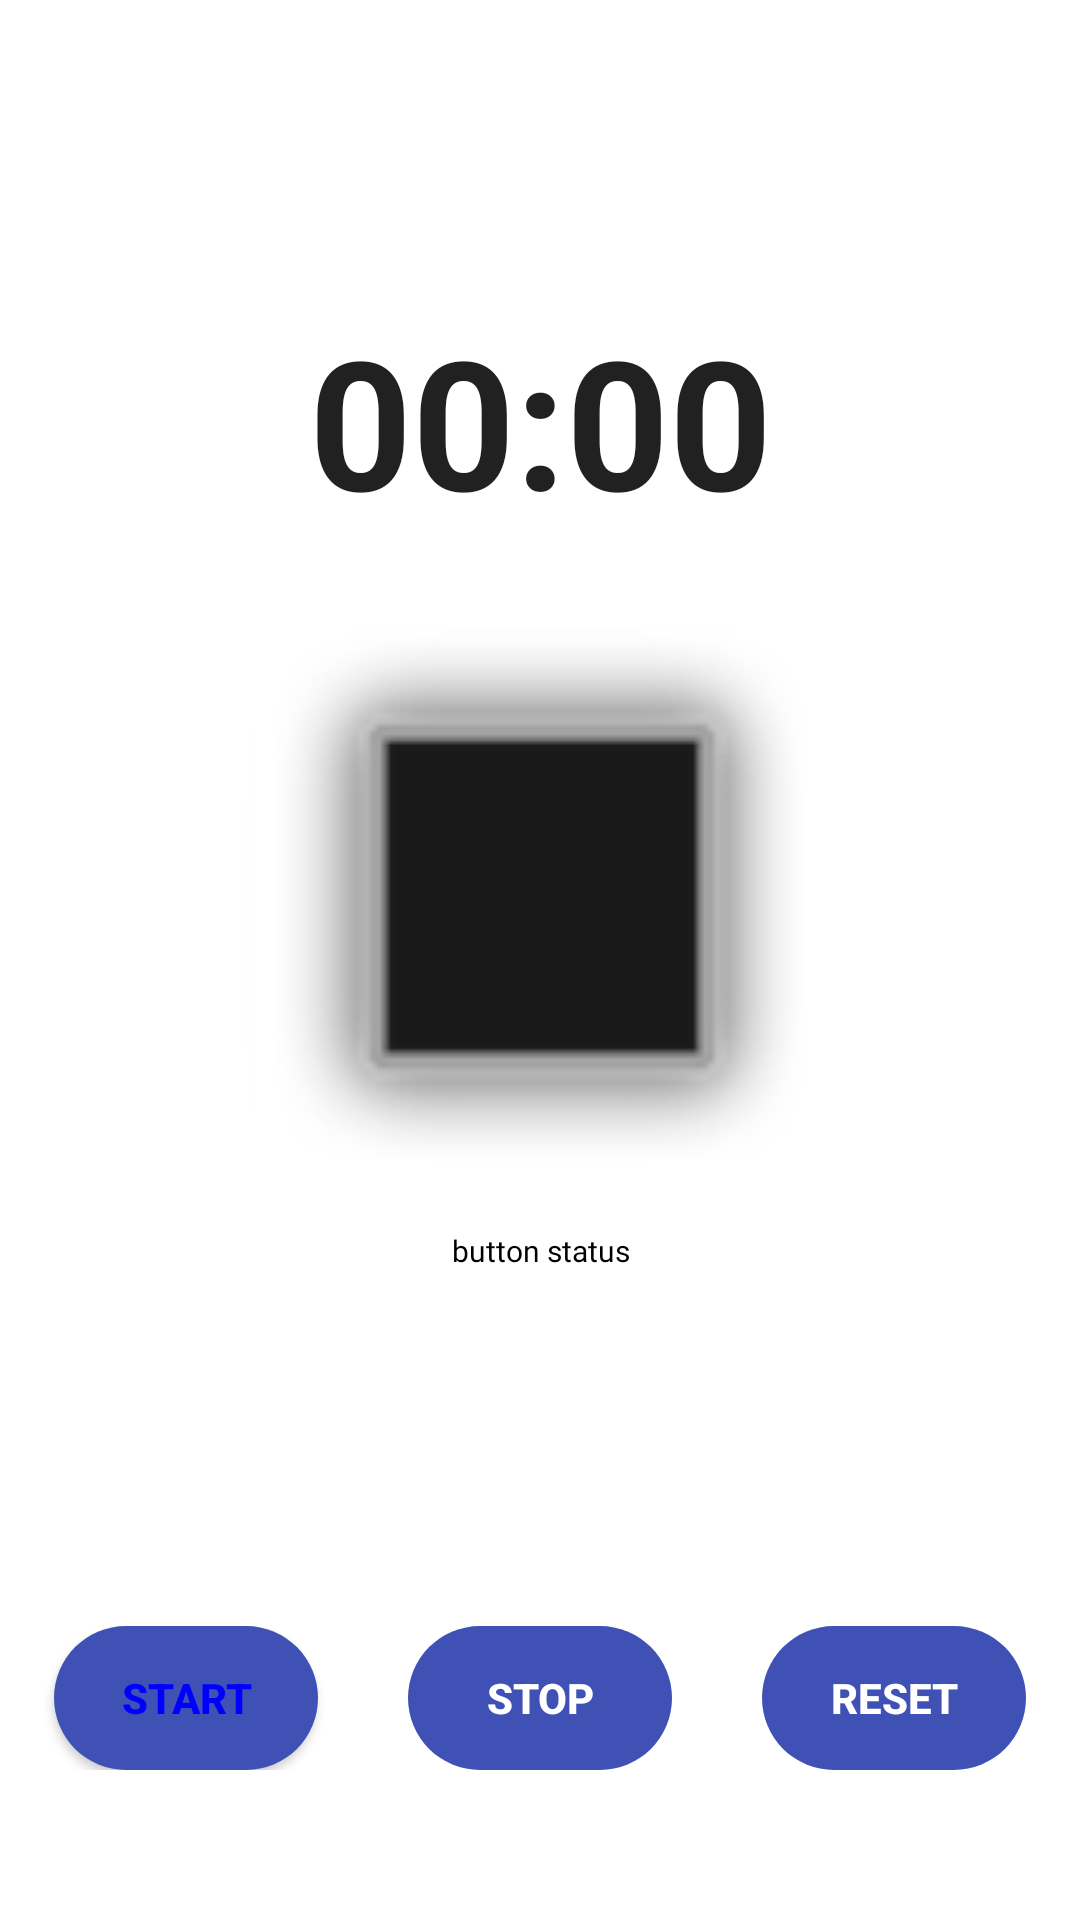

Write the Android layout XML for this screen, with the resource values it uses.
<!-- AndroidManifest.xml: application theme Theme.AndoridFirst -->
<!-- res/layout/activity_main5.xml -->
<?xml version="1.0" encoding="utf-8"?>
<RelativeLayout xmlns:android="http://schemas.android.com/apk/res/android"
    xmlns:app="http://schemas.android.com/apk/res-auto"
    xmlns:tools="http://schemas.android.com/tools"
    android:layout_width="match_parent"
    android:layout_height="match_parent"
    tools:context=".MainActivity4">
    <Chronometer
        android:id="@+id/chronometer"
        android:layout_width="match_parent"
        android:layout_height="wrap_content"
        android:textSize="60dp"
        android:textStyle="bold"
        android:gravity="center_horizontal"
        android:layout_marginTop="100dp"/>

    <ImageView
        android:id="@+id/ivPicture2"
        android:layout_width="200dp"
        android:layout_height="200dp"
        android:src="@android:drawable/alert_dark_frame"
        android:layout_below="@+id/chronometer"
        android:layout_marginTop="30dp"
        android:layout_centerHorizontal="true"/>
    <TextView
        android:id="@+id/tvMessage2"
        android:layout_width="match_parent"
        android:layout_height="wrap_content"
        android:text="button status"
        android:layout_below="@id/ivPicture2"
        android:gravity="center"
        android:textColor="#000000"
        style = "@style/MyTextStyle"
        android:fontFamily="@font/pacifico"/>
    <LinearLayout
        android:layout_width="match_parent"
        android:layout_height="wrap_content"
        android:layout_alignParentBottom="true"
        android:layout_marginBottom="50dp"
        android:gravity="center">
        <Button
            android:id="@+id/btnStart"
            android:layout_width="wrap_content"
            android:layout_height="wrap_content"
            android:text="@string/btn_start"
            android:background="@drawable/round_button"
            android:textStyle="bold"
            android:textColor="@color/button_color"/>
        <Button
            android:id="@+id/btnStop"
            android:layout_width="wrap_content"
            android:layout_height="wrap_content"
            android:text="@string/btn_stop"
            android:background="@drawable/round_button"
            android:layout_marginLeft="30dp"
            android:textStyle="bold"
            android:enabled="false"
            android:textColor="#FFFFFF"/>
        <Button
            android:id="@+id/btnReset"
            android:layout_width="wrap_content"
            android:layout_height="wrap_content"
            android:text="@string/btn_reset"
            android:background="@drawable/round_button"
            android:layout_marginLeft="30dp"
            android:textStyle="bold"
            android:enabled="false"
            android:textColor="#FFFFFF"/>

    </LinearLayout>
</RelativeLayout>
<!-- resources referenced by this layout -->
<resources>
  <!-- drawable round_button (drawable) -->
  <?xml version="1.0" encoding="utf-8"?>
  <shape xmlns:android="http://schemas.android.com/apk/res/android"
      android:shape="rectangle" android:padding = "10dp">
      <solid android:color="#3F51B5"/>
      <corners
          android:bottomLeftRadius="30dp"
          android:bottomRightRadius="30dp"
          android:topRightRadius="30dp"
          android:topLeftRadius="30dp"/>
  
  </shape>
  <string name="btn_reset">RESET</string>
  <string name="btn_start">START</string>
  <string name="btn_stop">STOP</string>
  <style name="MyTextStyle">
          <item name="android:textSize">@dimen/txt_size_small</item>
          <item name="android:textColor">@color/txt_color</item>
      </style>
  <style name="Theme.AndoridFirst" parent="Theme.MaterialComponents.DayNight.DarkActionBar">
          
          <item name="colorPrimary">@color/purple_500</item>
          <item name="colorPrimaryVariant">@color/purple_700</item>
          <item name="colorOnPrimary">@color/white</item>
          
          <item name="colorSecondary">@color/teal_200</item>
          <item name="colorSecondaryVariant">@color/teal_700</item>
          <item name="colorOnSecondary">@color/black</item>
          
          <item name="android:statusBarColor">?attr/colorPrimaryVariant</item>
          
      </style>
  <dimen name="txt_size_small">10dp</dimen>
  <color name="txt_color">#FFFFFFFF</color>
  <color name="purple_500">#FF6200EE</color>
  <color name="purple_700">#FF3700B3</color>
  <color name="white">#FFFFFFFF</color>
  <color name="teal_200">#FF03DAC5</color>
  <color name="teal_700">#FF018786</color>
  <color name="black">#FF000000</color>
</resources>
